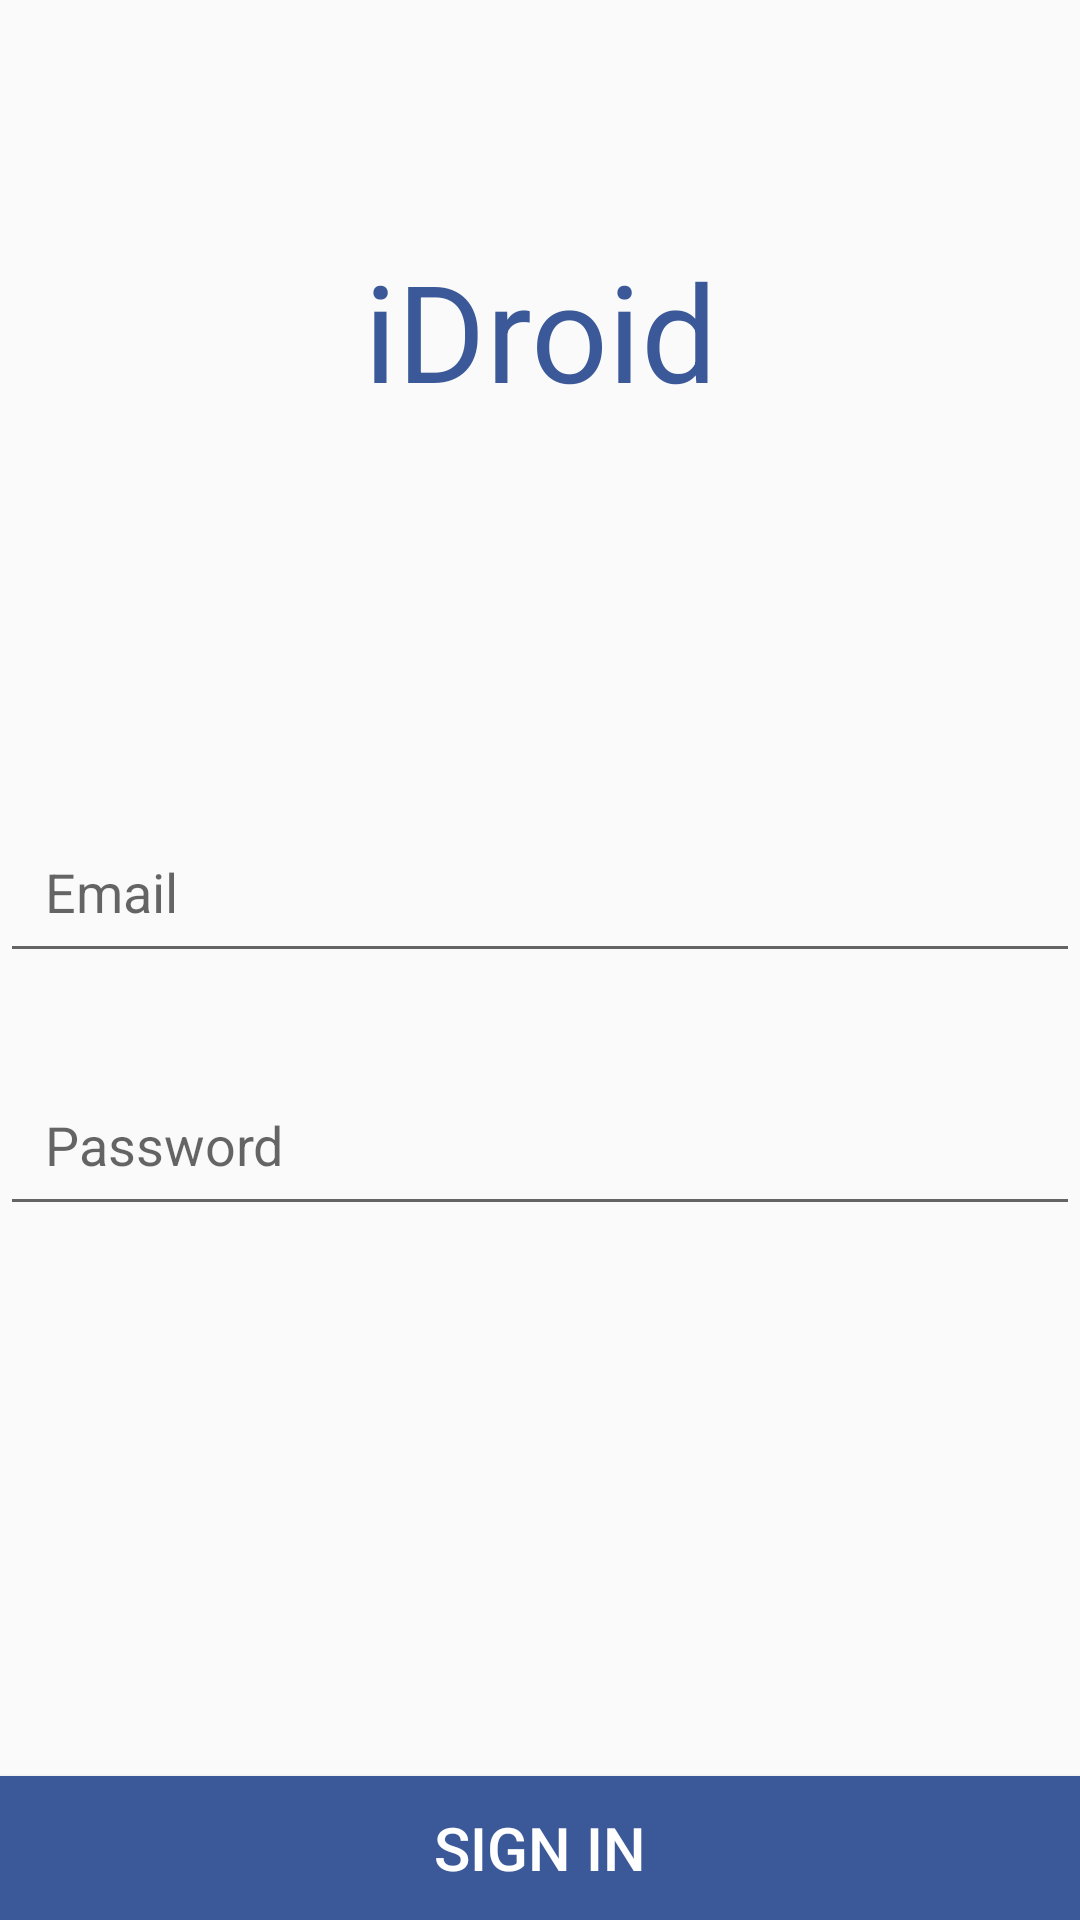

Write the Android layout XML for this screen, with the resource values it uses.
<!-- AndroidManifest.xml: application theme AppTheme -->
<!-- res/layout/activity_login.xml -->
<?xml version="1.0" encoding="utf-8"?>
<RelativeLayout xmlns:android="http://schemas.android.com/apk/res/android"
    xmlns:app="http://schemas.android.com/apk/res-auto"
    xmlns:tools="http://schemas.android.com/tools"
    android:layout_width="match_parent"
    android:layout_height="match_parent"
    tools:context="com.example.yutish_pc.idroid.LoginActivity">


    <TextView
        android:id="@+id/textView3"
        android:layout_width="120dp"
        android:layout_height="60dp"
        android:layout_alignParentTop="true"
        android:layout_centerHorizontal="true"
        android:layout_marginTop="80dp"
        android:gravity="fill_vertical|center_horizontal"
        android:text="iDroid"
        android:textColor="@color/colorPrimary"
        android:textSize="45dp" />

    <EditText
        android:id="@+id/login_email"
        android:layout_width="match_parent"
        android:layout_height="wrap_content"
        android:layout_alignParentStart="true"
        android:layout_below="@+id/textView3"
        android:layout_marginTop="130dp"
        android:ems="10"
        android:hint="Email"
        android:inputType="textMultiLine|textEmailAddress"
        android:padding="15dp" />

    <EditText
        android:id="@+id/login_password"
        android:layout_width="match_parent"
        android:layout_height="wrap_content"
        android:layout_alignStart="@+id/login_email"
        android:layout_below="@+id/login_email"
        android:layout_marginTop="30dp"
        android:ems="10"
        android:hint="Password"
        android:inputType="textPassword"
        android:padding="15dp" />

    <Button
        android:id="@+id/login_butt"
        android:layout_width="match_parent"
        android:layout_height="wrap_content"
        android:layout_alignParentBottom="true"
        android:layout_centerHorizontal="true"
        android:background="@color/colorPrimary"
        android:text="SIGN IN"
        android:textColor="#ffffff"
        android:textSize="20sp" />


</RelativeLayout>
<!-- resources referenced by this layout -->
<resources>
  <color name="colorPrimary">#3b5998</color>
  <style name="AppTheme" parent="Theme.AppCompat.Light.NoActionBar">
          
          <item name="colorPrimary">@color/colorPrimary</item>
          <item name="colorPrimaryDark">@color/colorPrimaryDark</item>
          <item name="colorAccent">@color/colorAccent</item>
  
      </style>
  <color name="colorPrimaryDark">#303F9F</color>
  <color name="colorAccent">#dfe3ee</color>
</resources>
